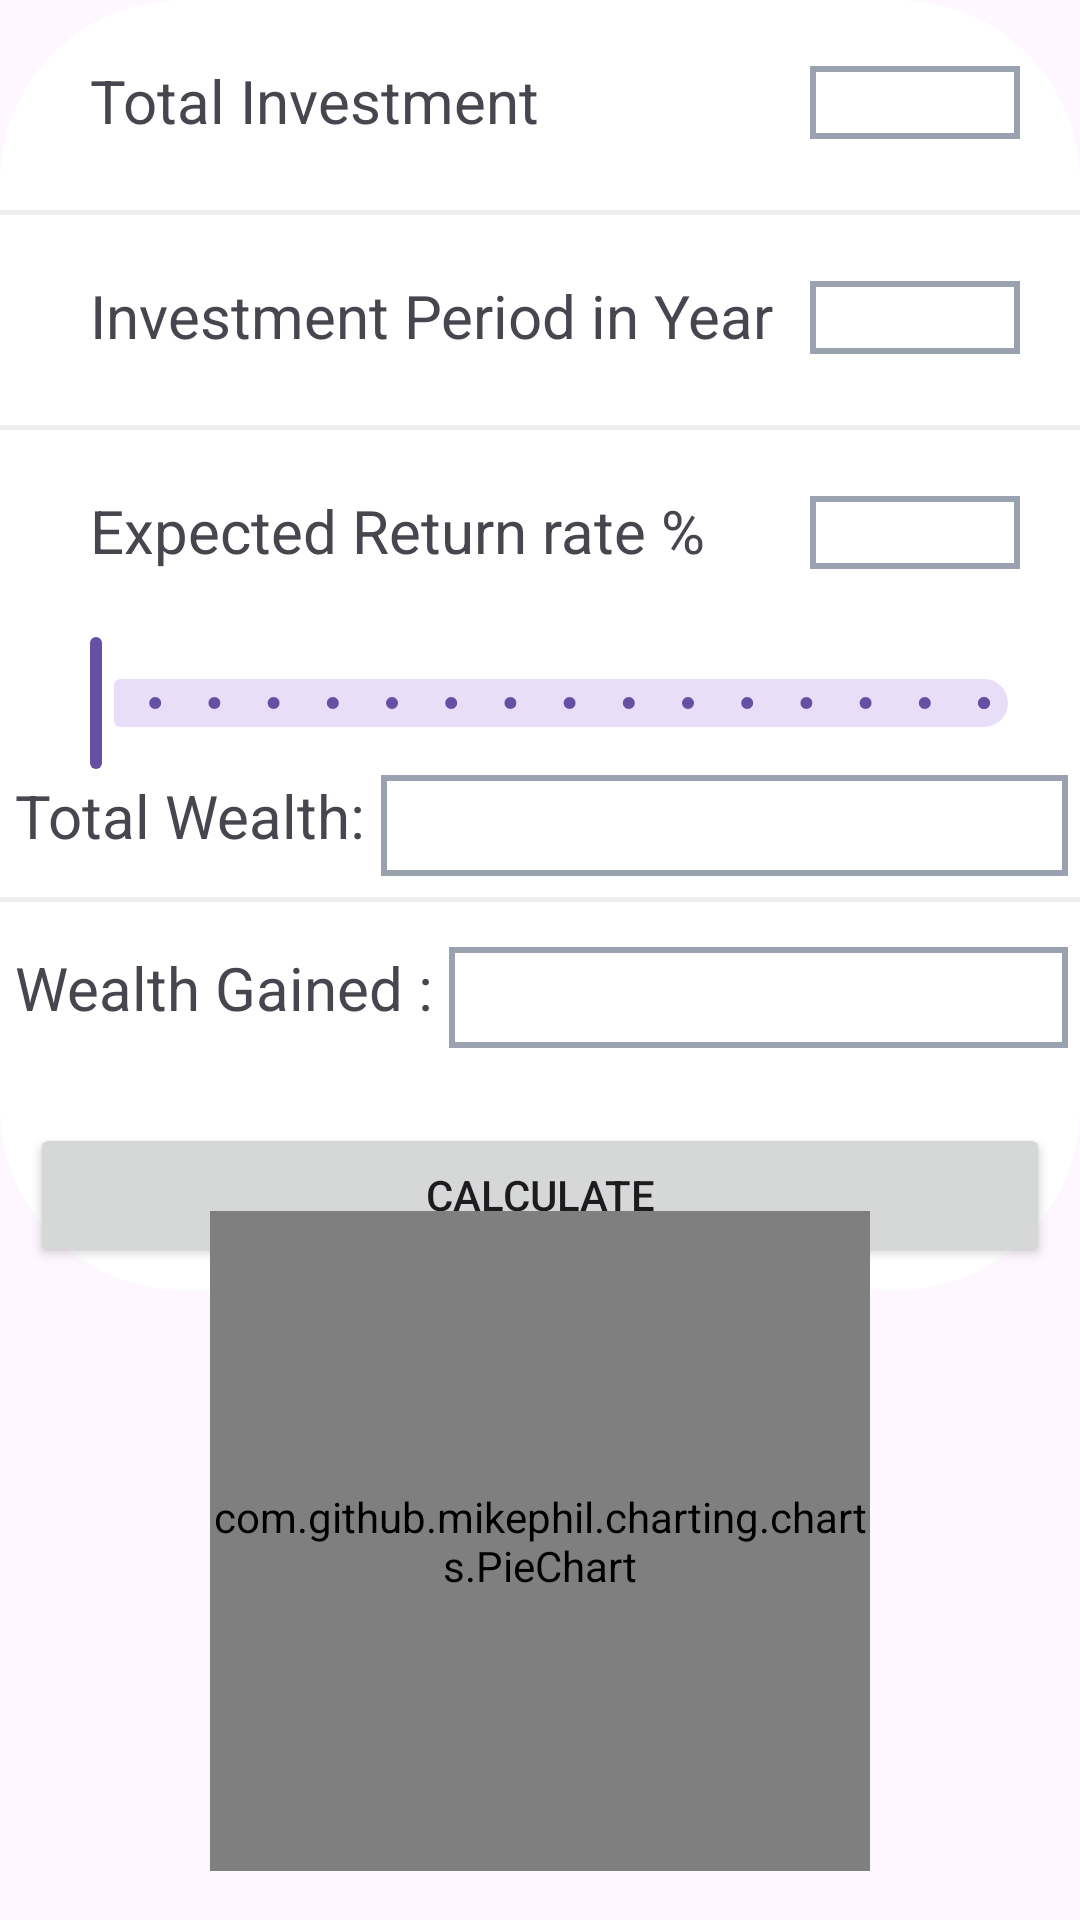

Produce the Android XML layout that renders to this screen, including the resource entries it uses.
<!-- AndroidManifest.xml: application theme Theme.Investingbuddy -->
<!-- res/layout/activity_lumpsum_cal.xml -->
<?xml version="1.0" encoding="utf-8"?>
<androidx.constraintlayout.widget.ConstraintLayout xmlns:android="http://schemas.android.com/apk/res/android"
    xmlns:app="http://schemas.android.com/apk/res-auto"
    xmlns:tools="http://schemas.android.com/tools"
    android:id="@+id/cc"
    android:layout_width="match_parent"

    android:layout_height="match_parent"
    tools:context=".ui.LumpsumCalActivity">
    <TextView
        android:id="@+id/introtxt"
        android:layout_width="match_parent"
        android:layout_height="wrap_content"
        android:layout_margin="6dp"
        android:text="Lumpsump Calculator"
        android:textAlignment="center"
        android:textSize="18sp"
        android:textStyle="bold"
        android:visibility="gone"
        app:layout_constraintTop_toTopOf="parent" />

    <LinearLayout
        android:id="@+id/laylin"
        android:layout_width="match_parent"
        android:layout_height="430dp"
        android:background="@drawable/linneardraww"
        android:backgroundTint="@color/white"
        android:orientation="vertical"
        app:layout_constraintTop_toBottomOf="@+id/introtxt">

        <LinearLayout
            android:layout_width="match_parent"
            android:layout_height="wrap_content"
            android:layout_margin="20dp"
            android:orientation="horizontal">

            <TextView
                android:layout_width="250dp"
                android:layout_height="wrap_content"
                android:paddingStart="10dp"
                android:text="Total Investment"
                android:textSize="20dp" />

            <EditText
                android:id="@+id/Lumpsumpamount"
                android:layout_width="match_parent"
                android:layout_height="wrap_content"
                android:background="@drawable/editviewback"
                android:inputType="number"
                android:maxLength="7" />
        </LinearLayout>

        <View
            android:layout_width="match_parent"
            android:layout_height="1.5dp"
            android:layout_marginTop="3dp"
            android:background="@color/cnt" />

        <LinearLayout
            android:layout_width="match_parent"
            android:layout_height="wrap_content"
            android:layout_margin="20dp"
            android:orientation="horizontal">

            <TextView
                android:layout_width="250dp"
                android:layout_height="wrap_content"
                android:paddingStart="10dp"
                android:text="Investment Period in Year"
                android:textSize="20dp" />

            <EditText
                android:id="@+id/Lumpsumpyearedit"
                android:layout_width="match_parent"
                android:layout_height="wrap_content"
                android:background="@drawable/editviewback"
                android:inputType="number"
                android:maxLength="2" />
        </LinearLayout>

        <View
            android:layout_width="match_parent"
            android:layout_height="1.5dp"
            android:layout_marginTop="3dp"
            android:background="@color/cnt" />

        <LinearLayout
            android:layout_width="match_parent"
            android:layout_height="wrap_content"
            android:layout_margin="20dp"
            android:orientation="horizontal">

            <TextView
                android:layout_width="250dp"
                android:layout_height="wrap_content"
                android:paddingStart="10dp"
                android:text="Expected Return rate %"
                android:textSize="20dp" />

            <EditText
                android:id="@+id/expectedreturnedit"
                android:layout_width="match_parent"
                android:layout_height="wrap_content"
                android:background="@drawable/editviewback"
                android:inputType="number"
                android:maxLength="2" />
        </LinearLayout>

        <com.google.android.material.slider.Slider
            android:id="@+id/sliderate"
            android:layout_width="match_parent"
            android:layout_height="wrap_content"
            android:layout_marginLeft="10dp"
            android:layout_marginRight="10dp"
            android:stepSize="2"
            android:valueFrom="0"
            android:valueTo="30" />

        <LinearLayout
            android:layout_width="match_parent"
            android:layout_height="wrap_content"
            android:layout_marginBottom="4dp"
            android:orientation="horizontal">

            <TextView
                android:layout_width="wrap_content"
                android:layout_height="match_parent"
                android:text=" Total Wealth: "
                android:textSize="20dp" />

            <TextView
                android:id="@+id/lumpsumtotalwealthres"
                android:layout_width="match_parent"
                android:layout_height="match_parent"
                android:layout_marginEnd="4dp"
                android:background="@drawable/editviewback"
                android:textSize="25dp"
                android:textStyle="bold" />
        </LinearLayout>

        <View
            android:layout_width="match_parent"
            android:layout_height="1.5dp"
            android:layout_marginTop="3dp"
            android:background="@color/cnt" />

        <LinearLayout
            android:layout_width="match_parent"
            android:layout_height="wrap_content"
            android:layout_marginTop="15dp"
            android:orientation="horizontal">

            <TextView
                android:layout_width="wrap_content"
                android:layout_height="match_parent"
                android:text=" Wealth Gained : "
                android:textSize="20dp" />

            <TextView
                android:id="@+id/lumpsumwealthres"
                android:layout_width="match_parent"
                android:layout_height="match_parent"
                android:layout_marginEnd="4dp"
                android:background="@drawable/editviewback"
                android:textSize="25dp"
                android:textStyle="bold" />
        </LinearLayout>

        <Button
            android:id="@+id/calculatesum"
            android:layout_width="match_parent"
            android:layout_height="wrap_content"
            android:layout_marginStart="10dp"
            android:layout_marginTop="25dp"
            android:layout_marginEnd="10dp"
            android:text="Calculate" />
    </LinearLayout>

    <RelativeLayout
        android:layout_width="match_parent"
        android:layout_height="wrap_content"
        android:fillViewport="true"
        android:orientation="vertical"
        app:layout_constraintBottom_toBottomOf="parent"
        app:layout_constraintTop_toBottomOf="@+id/laylin">
        
        <com.github.mikephil.charting.charts.PieChart
            android:id="@+id/pieChart"
            android:layout_width="220dp"
            android:layout_height="220dp"
            android:layout_centerHorizontal="true"
            android:layout_marginTop="15dp" />

        <LinearLayout
            android:layout_width="match_parent"
            android:layout_height="wrap_content"
            android:layout_below="@id/pieChart"
            android:layout_marginLeft="20dp"
            android:layout_marginTop="10dp"
            android:layout_marginBottom="15dp"
            android:orientation="horizontal"
            android:weightSum="3">

            <TextView
                android:layout_width="0dp"
                android:layout_height="wrap_content"
                android:layout_margin="3dp"
                android:layout_marginLeft="200dp"
                android:layout_weight="1.2"
                android:drawableLeft="@drawable/ic_circle"
                android:drawableTint="@color/piegreentouch"
                android:gravity="center"
                android:padding="4dp"
                android:text="Wealth gained"
                android:textAlignment="center"
                android:textColor="@color/black" />

            <TextView
                android:layout_width="0dp"
                android:layout_height="wrap_content"
                android:layout_margin="3dp"
                android:layout_weight=".5"
                android:gravity="center"
                android:padding="4dp"
                android:text=" "
                android:textAlignment="center" />

            <TextView
                android:layout_width="0dp"
                android:layout_height="wrap_content"
                android:layout_margin="3dp"
                android:layout_weight="1.2"
                android:drawableLeft="@drawable/ic_circle"
                android:drawableTint="@color/blue"
                android:text="Wealth Invested"
                android:textAlignment="center"
                android:textColor="@color/black" />
        </LinearLayout>
    </RelativeLayout>
</androidx.constraintlayout.widget.ConstraintLayout>
<!-- resources referenced by this layout -->
<resources>
  <color name="black">#FF000000</color>
  <color name="blue">#03A9F4</color>
  <color name="cnt">#ECEEEF</color>
  <color name="piegreentouch">#83c5be</color>
  <color name="white">#FFFFFFFF</color>
  <!-- drawable editviewback (drawable) -->
  <shape xmlns:android="http://schemas.android.com/apk/res/android" android:shape="rectangle">
      <stroke android:width="2dp" android:color="@color/darkgrey"/>
      <padding android:left="10dp"/>
  </shape>
  <!-- drawable ic_circle (drawable) -->
  <shape xmlns:android="http://schemas.android.com/apk/res/android" android:shape="oval">
      <size android:height="15dp" android:width="15dp"/>
  </shape>
  <!-- drawable linneardraww (drawable) -->
  <shape xmlns:android="http://schemas.android.com/apk/res/android" android:shape="rectangle">
      <stroke android:width="1.2dp" android:color="#00BCD4"/>
      <corners android:radius="60dp"/>
  </shape>
  <style name="Theme.Investingbuddy" parent="Base.Theme.Investingbuddy" />
  <color name="darkgrey">#9AA2AF</color>
  <style name="Base.Theme.Investingbuddy" parent="Theme.Material3.DayNight.NoActionBar">
          
          
      </style>
</resources>
